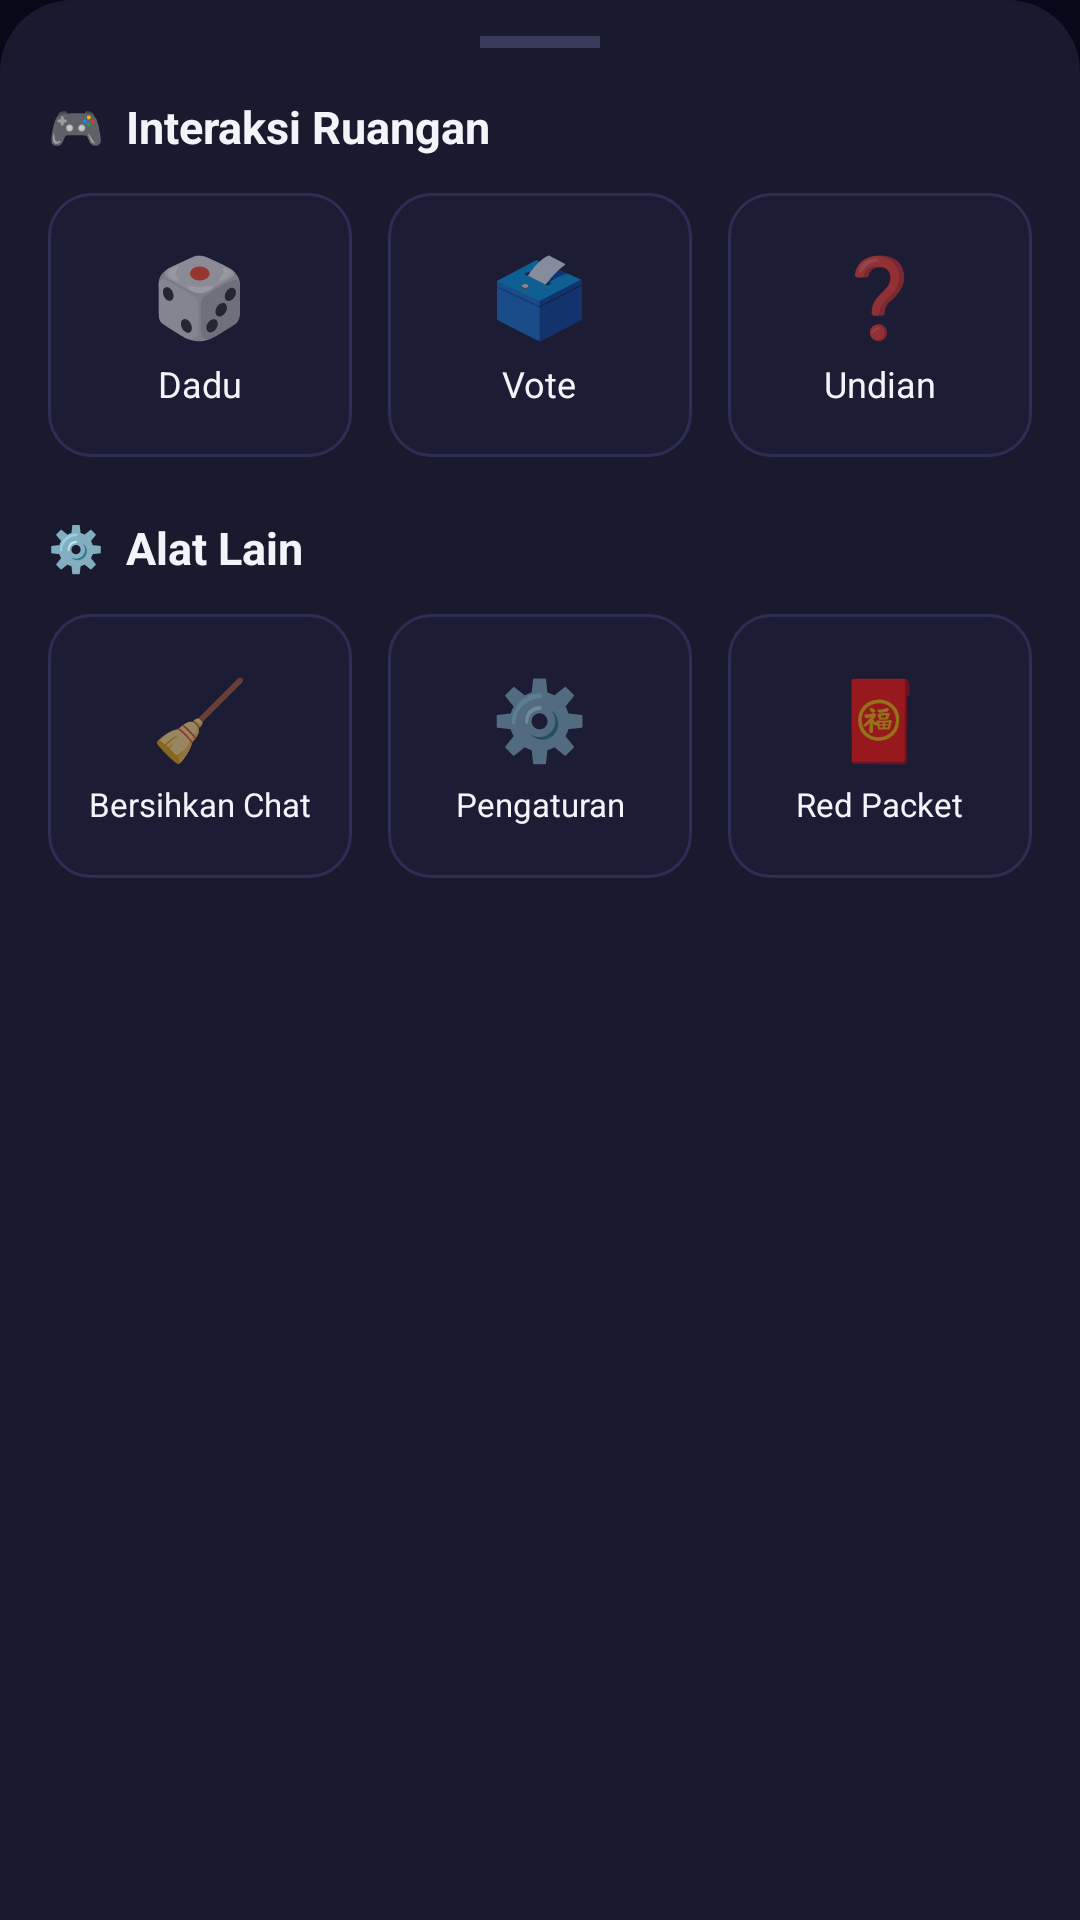

Android layout source for this screen:
<!-- AndroidManifest.xml: application theme Theme.HAYU -->
<!-- res/layout/sheet_room_menu.xml -->
<?xml version="1.0" encoding="utf-8"?>
<LinearLayout xmlns:android="http://schemas.android.com/apk/res/android"
    android:layout_width="match_parent"
    android:layout_height="wrap_content"
    android:orientation="vertical"
    android:background="@drawable/bg_bottom_sheet_top"
    android:paddingTop="12dp"
    android:paddingBottom="24dp"
    android:paddingStart="16dp"
    android:paddingEnd="16dp">

    
    <View
        android:layout_width="40dp"
        android:layout_height="4dp"
        android:background="#3A3A5C"
        android:layout_gravity="center_horizontal"
        android:layout_marginBottom="16dp" />

    
    <TextView
        android:layout_width="wrap_content"
        android:layout_height="wrap_content"
        android:text="🎮  Interaksi Ruangan"
        android:textColor="@color/hayu_text"
        android:textSize="15sp"
        android:textStyle="bold" />

    <LinearLayout
        android:layout_width="match_parent"
        android:layout_height="wrap_content"
        android:orientation="horizontal"
        android:layout_marginTop="12dp">

        <LinearLayout
            android:id="@+id/menu_dice"
            android:layout_width="0dp"
            android:layout_height="88dp"
            android:layout_weight="1"
            android:orientation="vertical"
            android:gravity="center"
            android:background="@drawable/bg_quick_item"
            android:layout_marginEnd="6dp"
            android:clickable="true"
            android:focusable="true">

            <TextView
                android:layout_width="wrap_content"
                android:layout_height="wrap_content"
                android:text="🎲"
                android:textSize="26sp" />

            <TextView
                android:layout_width="wrap_content"
                android:layout_height="wrap_content"
                android:text="Dadu"
                android:textColor="@color/hayu_text"
                android:textSize="12sp"
                android:layout_marginTop="4dp" />
        </LinearLayout>

        <LinearLayout
            android:id="@+id/menu_vote"
            android:layout_width="0dp"
            android:layout_height="88dp"
            android:layout_weight="1"
            android:orientation="vertical"
            android:gravity="center"
            android:background="@drawable/bg_quick_item"
            android:layout_marginStart="6dp"
            android:layout_marginEnd="6dp"
            android:clickable="true"
            android:focusable="true">

            <TextView
                android:layout_width="wrap_content"
                android:layout_height="wrap_content"
                android:text="🗳️"
                android:textSize="26sp" />

            <TextView
                android:layout_width="wrap_content"
                android:layout_height="wrap_content"
                android:text="Vote"
                android:textColor="@color/hayu_text"
                android:textSize="12sp"
                android:layout_marginTop="4dp" />
        </LinearLayout>

        <LinearLayout
            android:id="@+id/menu_undian"
            android:layout_width="0dp"
            android:layout_height="88dp"
            android:layout_weight="1"
            android:orientation="vertical"
            android:gravity="center"
            android:background="@drawable/bg_quick_item"
            android:layout_marginStart="6dp"
            android:clickable="true"
            android:focusable="true">

            <TextView
                android:layout_width="wrap_content"
                android:layout_height="wrap_content"
                android:text="❓"
                android:textSize="26sp" />

            <TextView
                android:layout_width="wrap_content"
                android:layout_height="wrap_content"
                android:text="Undian"
                android:textColor="@color/hayu_text"
                android:textSize="12sp"
                android:layout_marginTop="4dp" />
        </LinearLayout>
    </LinearLayout>

    
    <TextView
        android:layout_width="wrap_content"
        android:layout_height="wrap_content"
        android:text="⚙️  Alat Lain"
        android:textColor="@color/hayu_text"
        android:textSize="15sp"
        android:textStyle="bold"
        android:layout_marginTop="20dp" />

    <LinearLayout
        android:layout_width="match_parent"
        android:layout_height="wrap_content"
        android:orientation="horizontal"
        android:layout_marginTop="12dp">

        <LinearLayout
            android:id="@+id/menu_clear_chat"
            android:layout_width="0dp"
            android:layout_height="88dp"
            android:layout_weight="1"
            android:orientation="vertical"
            android:gravity="center"
            android:background="@drawable/bg_quick_item"
            android:layout_marginEnd="6dp"
            android:clickable="true"
            android:focusable="true">

            <TextView
                android:layout_width="wrap_content"
                android:layout_height="wrap_content"
                android:text="🧹"
                android:textSize="26sp" />

            <TextView
                android:layout_width="wrap_content"
                android:layout_height="wrap_content"
                android:text="Bersihkan Chat"
                android:textColor="@color/hayu_text"
                android:textSize="11sp"
                android:layout_marginTop="4dp"
                android:gravity="center" />
        </LinearLayout>

        <LinearLayout
            android:id="@+id/menu_settings"
            android:layout_width="0dp"
            android:layout_height="88dp"
            android:layout_weight="1"
            android:orientation="vertical"
            android:gravity="center"
            android:background="@drawable/bg_quick_item"
            android:layout_marginStart="6dp"
            android:layout_marginEnd="6dp"
            android:clickable="true"
            android:focusable="true">

            <TextView
                android:layout_width="wrap_content"
                android:layout_height="wrap_content"
                android:text="⚙️"
                android:textSize="26sp" />

            <TextView
                android:layout_width="wrap_content"
                android:layout_height="wrap_content"
                android:text="Pengaturan"
                android:textColor="@color/hayu_text"
                android:textSize="11sp"
                android:layout_marginTop="4dp"
                android:gravity="center" />
        </LinearLayout>

        <LinearLayout
            android:id="@+id/menu_red_packet"
            android:layout_width="0dp"
            android:layout_height="88dp"
            android:layout_weight="1"
            android:orientation="vertical"
            android:gravity="center"
            android:background="@drawable/bg_quick_item"
            android:layout_marginStart="6dp"
            android:clickable="true"
            android:focusable="true">

            <TextView
                android:layout_width="wrap_content"
                android:layout_height="wrap_content"
                android:text="🧧"
                android:textSize="26sp" />

            <TextView
                android:layout_width="wrap_content"
                android:layout_height="wrap_content"
                android:text="Red Packet"
                android:textColor="@color/hayu_text"
                android:textSize="11sp"
                android:layout_marginTop="4dp"
                android:gravity="center" />
        </LinearLayout>
    </LinearLayout>

</LinearLayout>
<!-- resources referenced by this layout -->
<resources>
  <color name="hayu_text">#F1F5F9</color>
  <!-- drawable bg_bottom_sheet_top (drawable) -->
  <?xml version="1.0" encoding="utf-8"?>
  <shape xmlns:android="http://schemas.android.com/apk/res/android"
      android:shape="rectangle">
      <solid android:color="#1A1A2E" />
      <corners
          android:topLeftRadius="24dp"
          android:topRightRadius="24dp" />
  </shape>
  <!-- drawable bg_quick_item (drawable) -->
  <?xml version="1.0" encoding="utf-8"?>
  <shape xmlns:android="http://schemas.android.com/apk/res/android"
      android:shape="rectangle">
      <solid android:color="#1C1C35" />
      <corners android:radius="14dp" />
      <stroke android:width="1dp" android:color="#2E2E55" />
  </shape>
  <style name="Theme.HAYU" parent="Theme.MaterialComponents.DayNight.NoActionBar">
          <item name="colorPrimary">@color/hayu_purple</item>
          <item name="colorPrimaryVariant">@color/hayu_blue</item>
          <item name="colorOnPrimary">#FFFFFF</item>
          <item name="android:windowBackground">@color/hayu_dark</item>
          <item name="android:statusBarColor">@color/hayu_darker</item>
          <item name="android:navigationBarColor">@color/hayu_darker</item>
          <item name="android:windowLightStatusBar">false</item>
      </style>
  <color name="hayu_purple">#8B5CF6</color>
  <color name="hayu_blue">#3B82F6</color>
  <color name="hayu_dark">#080818</color>
  <color name="hayu_darker">#04040F</color>
</resources>
